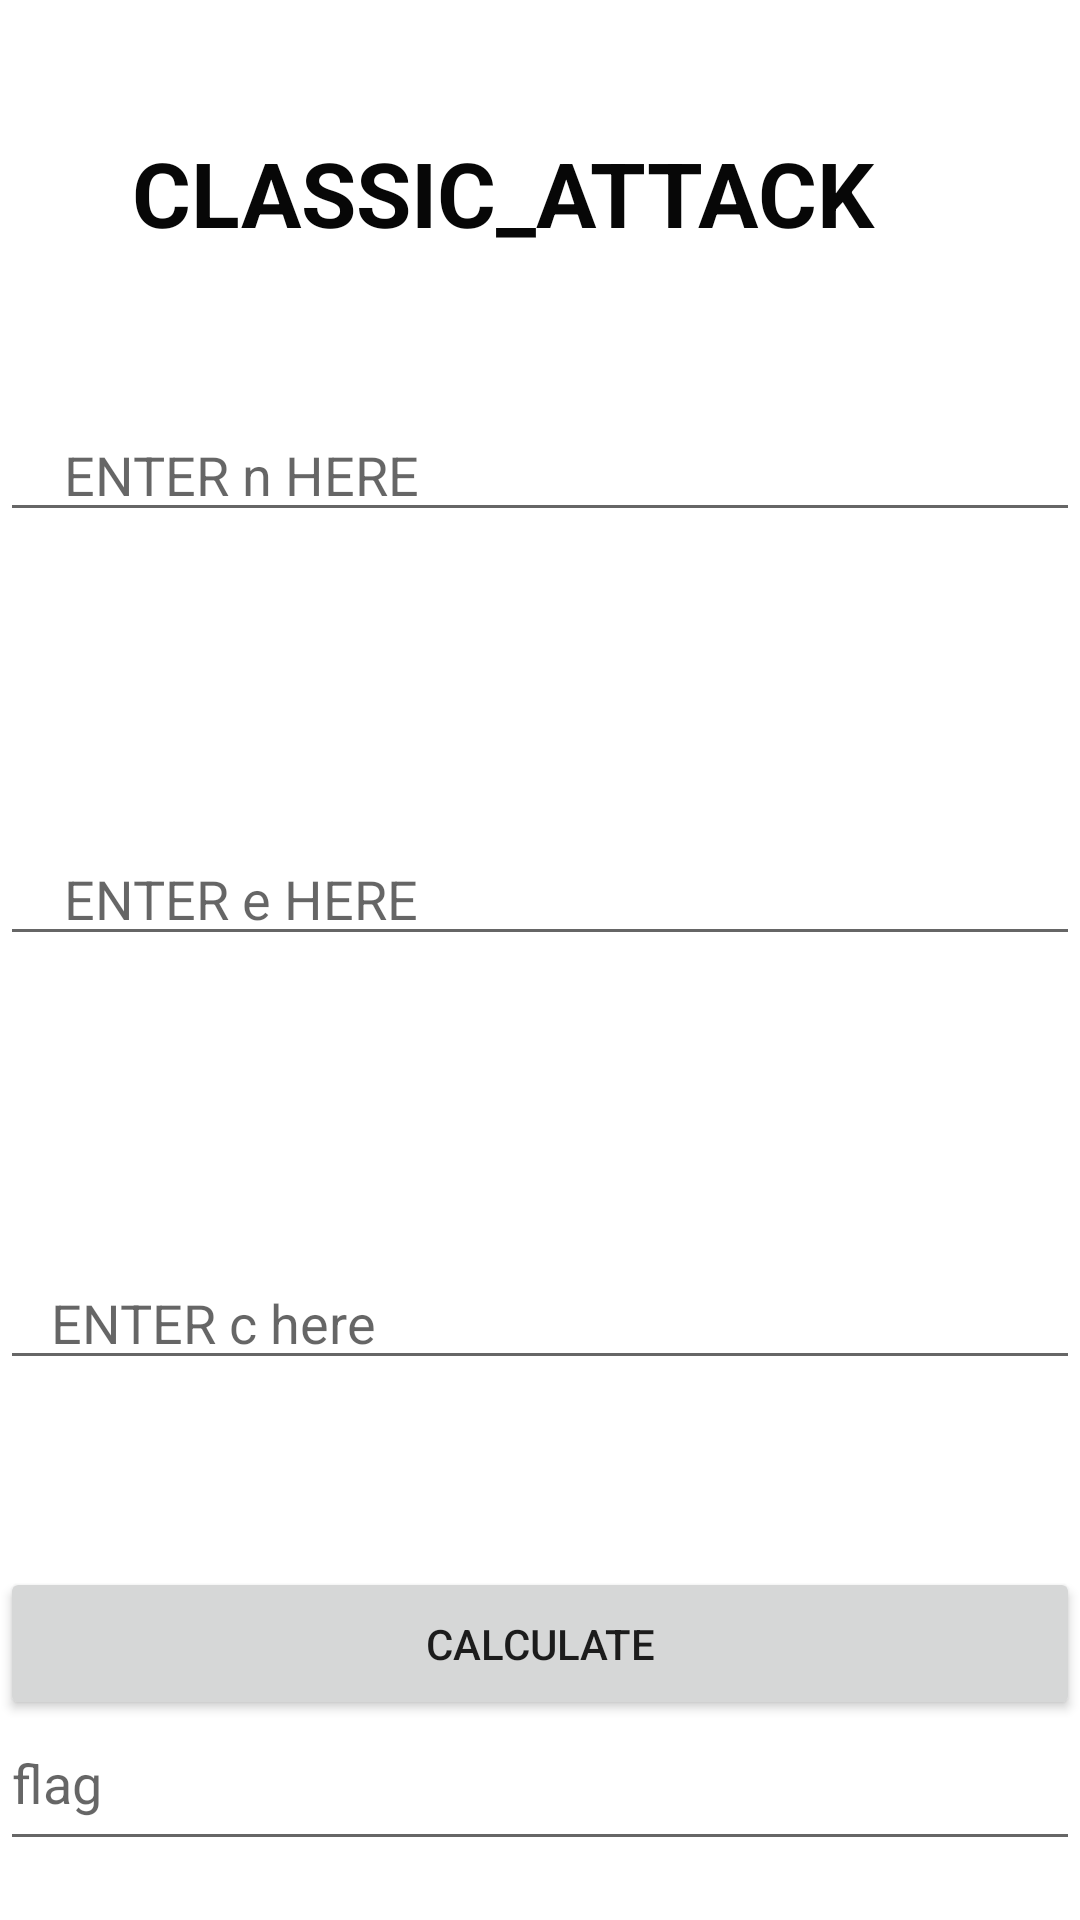

The Android layout XML behind this screen, and the referenced resources:
<!-- AndroidManifest.xml: application theme Theme.KALKI -->
<!-- res/layout/activity_r_s_a_classic.xml -->
<?xml version="1.0" encoding="utf-8"?>
<androidx.constraintlayout.widget.ConstraintLayout xmlns:android="http://schemas.android.com/apk/res/android"
    xmlns:app="http://schemas.android.com/apk/res-auto"
    xmlns:tools="http://schemas.android.com/tools"
    android:layout_width="match_parent"
    android:layout_height="match_parent"
    tools:context=".RSAClassicActivity">

    <EditText
        android:id="@+id/editText1"
        android:layout_width="0dp"
        android:layout_height="wrap_content"
        android:layout_marginTop="136dp"
        android:ems="10"
        android:hint="    ENTER n HERE"
        android:inputType="number"
        app:layout_constraintEnd_toEndOf="parent"
        app:layout_constraintHorizontal_bias="1.0"
        app:layout_constraintStart_toStartOf="parent"
        app:layout_constraintTop_toTopOf="parent" />

    <EditText
        android:id="@+id/editText2"
        android:layout_width="0dp"
        android:layout_height="wrap_content"
        android:layout_marginTop="100dp"
        android:ems="10"
        android:hint="    ENTER e HERE"
        android:inputType="number"
        app:layout_constraintEnd_toEndOf="parent"
        app:layout_constraintHorizontal_bias="0.0"
        app:layout_constraintStart_toStartOf="parent"
        app:layout_constraintTop_toBottomOf="@+id/editText1" />

    <EditText
        android:id="@+id/editText3"
        android:layout_width="0dp"
        android:layout_height="wrap_content"
        android:layout_marginTop="100dp"
        android:ems="10"
        android:hint="   ENTER c here"
        android:inputType="number"
        app:layout_constraintEnd_toEndOf="parent"
        app:layout_constraintHorizontal_bias="0.0"
        app:layout_constraintStart_toStartOf="parent"
        app:layout_constraintTop_toBottomOf="@+id/editText2" />

    <TextView
        android:id="@+id/textView2"
        android:layout_width="0dp"
        android:layout_height="wrap_content"
        android:layout_marginTop="44dp"
        android:text="      CLASSIC_ATTACK"
        android:textColor="#070707"
        android:textSize="30sp"
        android:textStyle="bold"
        app:layout_constraintEnd_toEndOf="parent"
        app:layout_constraintStart_toStartOf="parent"
        app:layout_constraintTop_toTopOf="parent" />

    <Button
        android:id="@+id/calculate"
        android:layout_width="0dp"
        android:layout_height="51dp"
        android:onClick="click_classic"
        android:text="CALCULATE"
        android:visibility="visible"
        app:layout_constraintBottom_toBottomOf="parent"
        app:layout_constraintEnd_toEndOf="parent"
        app:layout_constraintHorizontal_bias="0.0"
        app:layout_constraintStart_toStartOf="parent"
        app:layout_constraintTop_toBottomOf="@+id/editText3"
        app:layout_constraintVertical_bias="0.483" />

    <EditText
        android:id="@+id/flagy"
        android:layout_width="0dp"
        android:layout_height="55dp"
        android:layout_marginBottom="28dp"
        android:ems="10"
        android:hint="flag"
        android:inputType="textPersonName"
        app:layout_constraintBottom_toBottomOf="parent"
        app:layout_constraintEnd_toEndOf="parent"
        app:layout_constraintStart_toStartOf="parent"
        app:layout_constraintTop_toBottomOf="@+id/calculate" />

</androidx.constraintlayout.widget.ConstraintLayout>
<!-- resources referenced by this layout -->
<resources>
  <style name="Theme.KALKI" parent="Theme.MaterialComponents.DayNight.DarkActionBar">
          
          <item name="colorPrimary">@color/purple_500</item>
          <item name="colorPrimaryVariant">@color/purple_700</item>
          <item name="colorOnPrimary">@color/white</item>
          
          <item name="colorSecondary">@color/teal_200</item>
          <item name="colorSecondaryVariant">@color/teal_700</item>
          <item name="colorOnSecondary">@color/black</item>
          
          <item name="android:statusBarColor" tools:targetApi="l">?attr/colorPrimaryVariant</item>
          
      </style>
  <!-- not gathered from this repository: default colours our renderer supplied (Android Studio template values) -->
  <color name="purple_500">#FF6200EE</color>
  <color name="purple_700">#FF3700B3</color>
  <color name="teal_200">#FF03DAC5</color>
  <color name="teal_700">#FF018786</color>
  <color name="black">#FF000000</color>
  <color name="white">#FFFFFFFF</color>
</resources>
